3-way image classification set "data" from GitHub (angelabk49/osteoporosis-detection); label vocabulary: normal, osteopenia, osteoporosis.

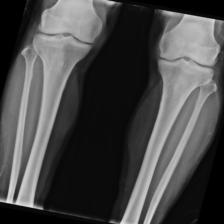
Label: osteoporosis

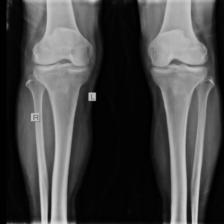
Label: normal

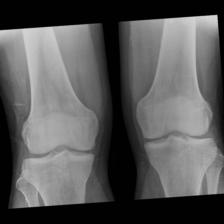
Label: normal

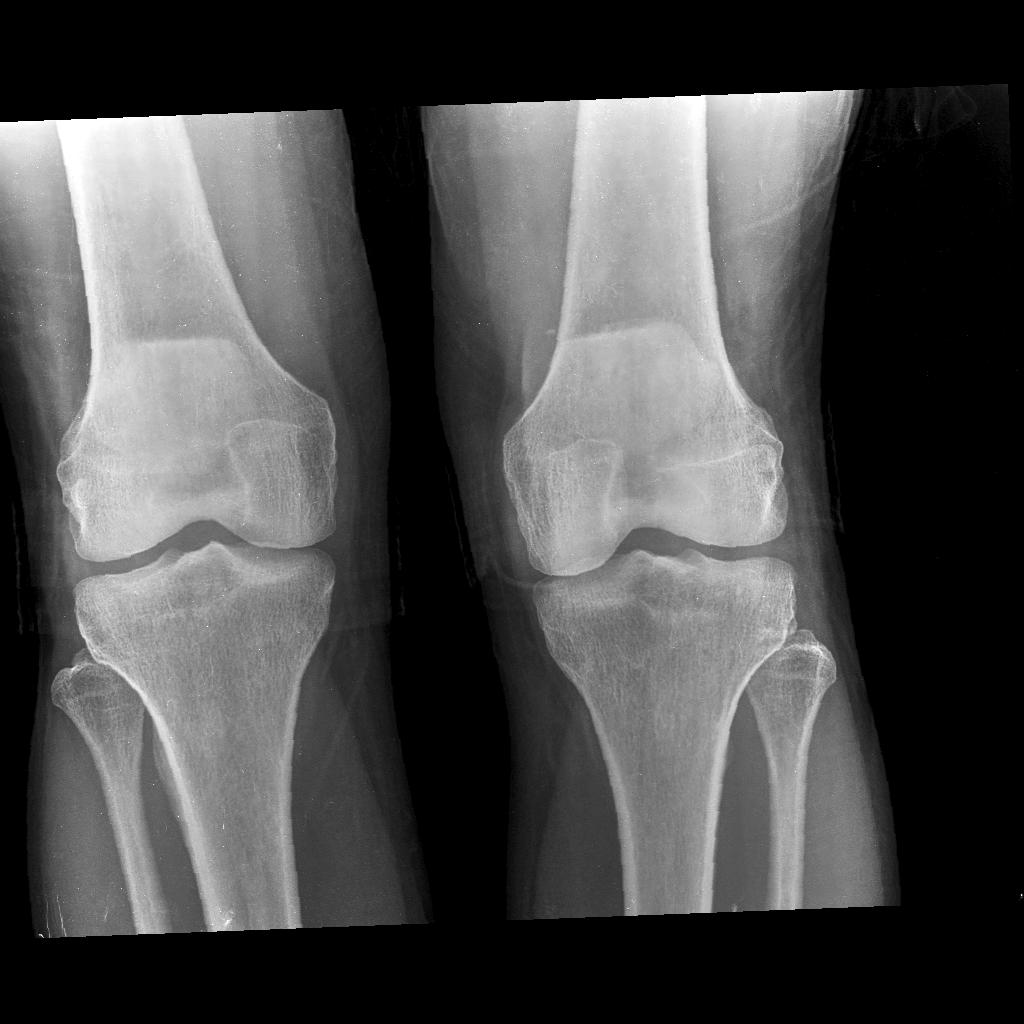
Label: osteopenia

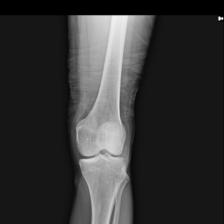
Label: normal

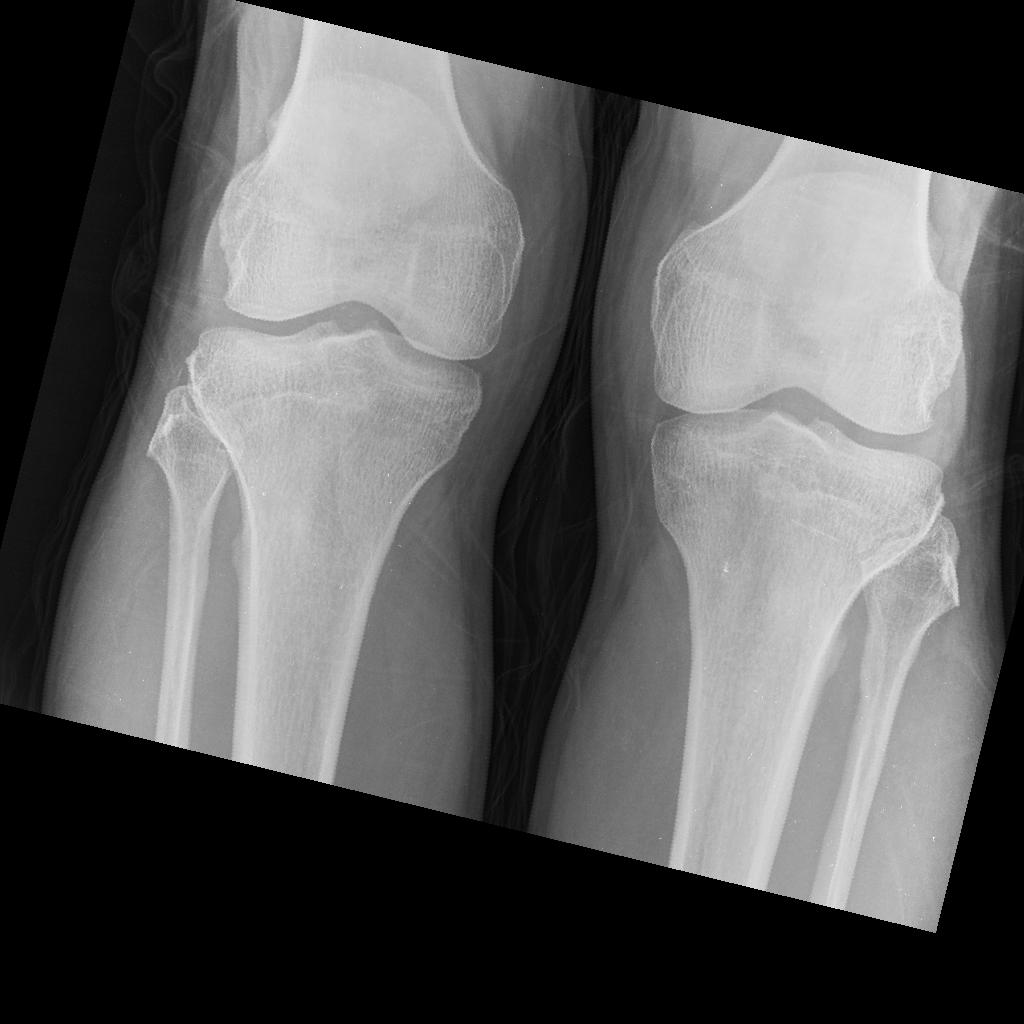
Label: osteopenia
